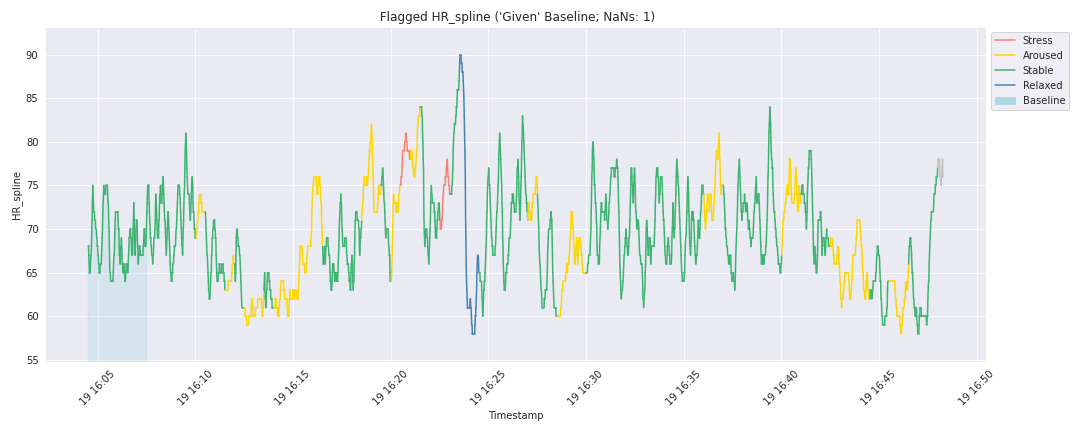

Values plotted in this chart, from the file beside it:
Name, Sport, Date, Start time, Duration, Total distance (km), Average heart rate (bpm), Average speed (km/h), Max speed (km/h), Average pace (min/km), Max pace (min/km), Calories, Fat percentage of calories(%), Average cadence (rpm), Average stride length (cm), Running index, Training load, Ascent (m), Descent (m), Average power (W), Max power (W), Notes, Height (cm), Weight (kg)
T Toro, OTHER_OUTDOOR, 19-06-2023, 16:04:31, 00:43:45, 0.14, 69, 0.2, 2.8, 303:49, 21:06, 3, , , , , , , , , , , 130.0, 40.0
Sample rate, Time, HR (bpm), Speed (km/h), Pace (min/km), Cadence, Altitude (m), Stride length (m), Distances (m), Temperatures (C), Power (W), 
1, 00:00:00, 68, 0.0, 00:00, , , , 0.00, , , 
, 00:00:01, 68, 0.0, 00:00, , , , 0.00, , , 
, 00:00:02, 67, 0.0, 00:00, , , , 0.00, , , 
, 00:00:03, 66, 0.0, 00:00, , , , 0.00, , , 
, 00:00:04, 65, 0.0, 00:00, , , , 0.00, , , 
, 00:00:05, 65, 0.0, 00:00, , , , 0.00, , , 
, 00:00:06, 65, 0.0, 00:00, , , , 0.00, , , 
, 00:00:07, 66, 0.0, 00:00, , , , 0.00, , , 
, 00:00:08, 67, 0.0, 00:00, , , , 0.00, , , 
, 00:00:09, 67, 0.0, 00:00, , , , 0.00, , , 
, 00:00:10, 68, 0.0, 00:00, , , , 0.00, , , 
, 00:00:11, 70, 0.0, 00:00, , , , 0.00, , , 
, 00:00:12, 71, 0.0, 00:00, , , , 0.00, , , 
, 00:00:13, 73, 0.0, 00:00, , , , 0.00, , , 
, 00:00:14, 75, 0.0, 00:00, , , , 0.00, , , 
, 00:00:15, 74, 0.0, 00:00, , , , 0.00, , , 
, 00:00:16, 73, 0.0, 00:00, , , , 0.00, , , 
, 00:00:17, 72, 0.0, 00:00, , , , 0.00, , , 
, 00:00:18, 72, 0.0, 00:00, , , , 0.00, , , 
, 00:00:19, 72, 0.0, 00:00, , , , 0.00, , , 
, 00:00:20, 71, 0.0, 00:00, , , , 0.00, , , 
, 00:00:21, 71, 0.0, 00:00, , , , 0.00, , , 
, 00:00:22, 71, 0.0, 00:00, , , , 0.00, , , 
, 00:00:23, 70, 0.0, 00:00, , , , 0.00, , , 
, 00:00:24, 70, 0.0, 00:00, , , , 0.00, , , 
, 00:00:25, 70, 0.0, 00:00, , , , 0.00, , , 
, 00:00:26, 69, 0.0, 00:00, , , , 0.00, , , 
, 00:00:27, 69, 0.0, 00:00, , , , 0.00, , , 
, 00:00:28, 68, 0.0, 00:00, , , , 0.00, , , 
, 00:00:29, 68, 0.0, 00:00, , , , 0.00, , , 
, 00:00:30, 67, 0.0, 00:00, , , , 0.00, , , 
, 00:00:31, 67, 0.0, 00:00, , , , 0.00, , , 
, 00:00:32, 66, 0.0, 00:00, , , , 0.00, , , 
, 00:00:33, 66, 0.0, 00:00, , , , 0.00, , , 
, 00:00:34, 65, 0.0, 00:00, , , , 0.00, , , 
, 00:00:35, 65, 0.0, 00:00, , , , 0.00, , , 
, 00:00:36, 65, 0.0, 00:00, , , , 0.00, , , 
, 00:00:37, 66, 0.0, 00:00, , , , 0.00, , , 
, 00:00:38, 66, 0.0, 00:00, , , , 0.00, , , 
, 00:00:39, 66, 0.0, 00:00, , , , 0.00, , , 
, 00:00:40, 66, 0.0, 00:00, , , , 0.00, , , 
, 00:00:41, 67, 0.0, 00:00, , , , 0.00, , , 
, 00:00:42, 68, 0.0, 00:00, , , , 0.00, , , 
, 00:00:43, 69, 0.0, 00:00, , , , 0.00, , , 
, 00:00:44, 70, 0.0, 00:00, , , , 0.00, , , 
, 00:00:45, 72, 0.0, 00:00, , , , 0.00, , , 
, 00:00:46, 73, 0.0, 00:00, , , , 0.00, , , 
, 00:00:47, 74, 0.0, 00:00, , , , 0.00, , , 
, 00:00:48, 75, 0.0, 00:00, , , , 0.00, , , 
, 00:00:49, 74, 0.0, 00:00, , , , 0.00, , , 
, 00:00:50, 74, 0.0, 00:00, , , , 0.00, , , 
, 00:00:51, 74, 0.0, 00:00, , , , 0.00, , , 
, 00:00:52, 74, 0.0, 00:00, , , , 0.00, , , 
, 00:00:53, 74, 0.0, 00:00, , , , 0.00, , , 
, 00:00:54, 75, 0.0, 00:00, , , , 0.00, , , 
, 00:00:55, 75, 0.0, 00:00, , , , 0.00, , , 
, 00:00:56, 75, 0.0, 00:00, , , , 0.00, , , 
, 00:00:57, 75, 0.0, 00:00, , , , 0.00, , , 
... 2,568 more rows
